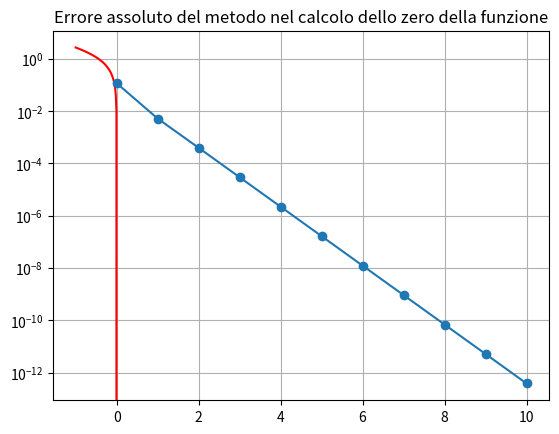

This figure's Python source:
import math
import numpy as np
import matplotlib.pyplot as plt

def corde(fname, m, x0, tolx, tolf, maxit):
    """
    Implementa il metodo delle corde per il calcolo degli zeri di un'equazione non lineare.

    Parametri:
    fname: La funzione da cui si vuole calcolare lo zero.
    m: La pendenza della retta che passa per i punti (a, f(a)) e (b, f(b)).
    x0: Il punto di partenza.
    tolx: La tolleranza di errore.
    tolf: La tolleranza di errore sulla funzione.
    maxit: Il numero massimo di iterazioni.

    Restituisce:
    Lo zero approssimato della funzione, il numero di iterazioni e la lista di valori intermedi.
    """
    xk = []
    
    # Calcolo il valore della funzione nell'iterato di partenza
    fx0 = fname(x0)
    
    # Calcolo l'operando della formula per il calcolo del nuovo iterato ((1/m)*f(x0))
    d = fx0/m
    
    # Calcolo del nuovo iterato (x0-(1/m)*f(x0))
    x1 = x0-d
    
    # Calcolo il valore della funzione nel nuovo iterato
    fx1 = fname(x1)
    
    # Aggiundo il nuovo iterato alla lista degli iterati
    xk.append(x1)
    
    it = 1
    
    while it < maxit and  abs(fx1) >= tolf and abs(d) >= tolx*abs(x1):
        # Imposo l'ultimo iterato a quello vecchio e calcolo il nuovo iterato
        x0 = x1
        fx0 = fname(x0)
        d = fx0/m
        '''
        #x1= ascissa del punto di intersezione tra la retta che passa per il punto
        (xi,f(xi)) e ha pendenza uguale a m
        '''
        x1 = x0-d
        
        # Calcolo il valore della funzione nel nuovo iterato
        fx1 = fname(x1)
        
        # Incremento il contatore delle iterazioni
        it += 1
        
        # Aggiungo il nuovo iterato alla lista degli iterati
        xk.append(x1)
    
    if it == maxit:
        print('raggiunto massimo numero di iterazioni \n')
        
    return x1, it, xk

# Funzione di cui si vuole trovare lo zero
f = lambda x: np.exp(-x)-(x+1)              # e^(-x) = x+1

# Zero reale della funzione
alpha = 0

# Intervallo di partenza
a = -1
b = 2

# Punto di partenza del metodo
x0 = -0.5

# Tolleranza per il risultato finale
tolx = 1e-12

# Tolleranza per il valore della funzione
tolf = 1e-12

# Numero massimo di iterazioni
maxit = 1000

# Intervallo della funzione che staimo calcolando
xx = np.linspace(a, b, 200)

# Coefficiente angolare della retta che passa per i punti (a, f(a)) e (b, f(b))
m = (f(b)-f(a))/(b-a)

# Applico il metodo di bisezione per trovare il 
zero, it, xk = corde(f, m, x0, tolx, tolf, maxit)
print(f"Zero: {zero}, trovato in {it} iterazioni")

# Disegno il grafico della funzione
plt.plot(xx, f(xx), '-r')
plt.title(f"Function: exp(-x)-(x+1)")
plt.grid(True)
plt.show()

# Trasformo la lista degli iterati in un array numpy
xk = np.array(xk)

# Calcolo dell'errore assoluto
err = np.abs(xk-alpha)
plt.title("Errore assoluto del metodo nel calcolo dello zero della funzione")
plt.semilogy(range(it), err, '-o')
plt.show()